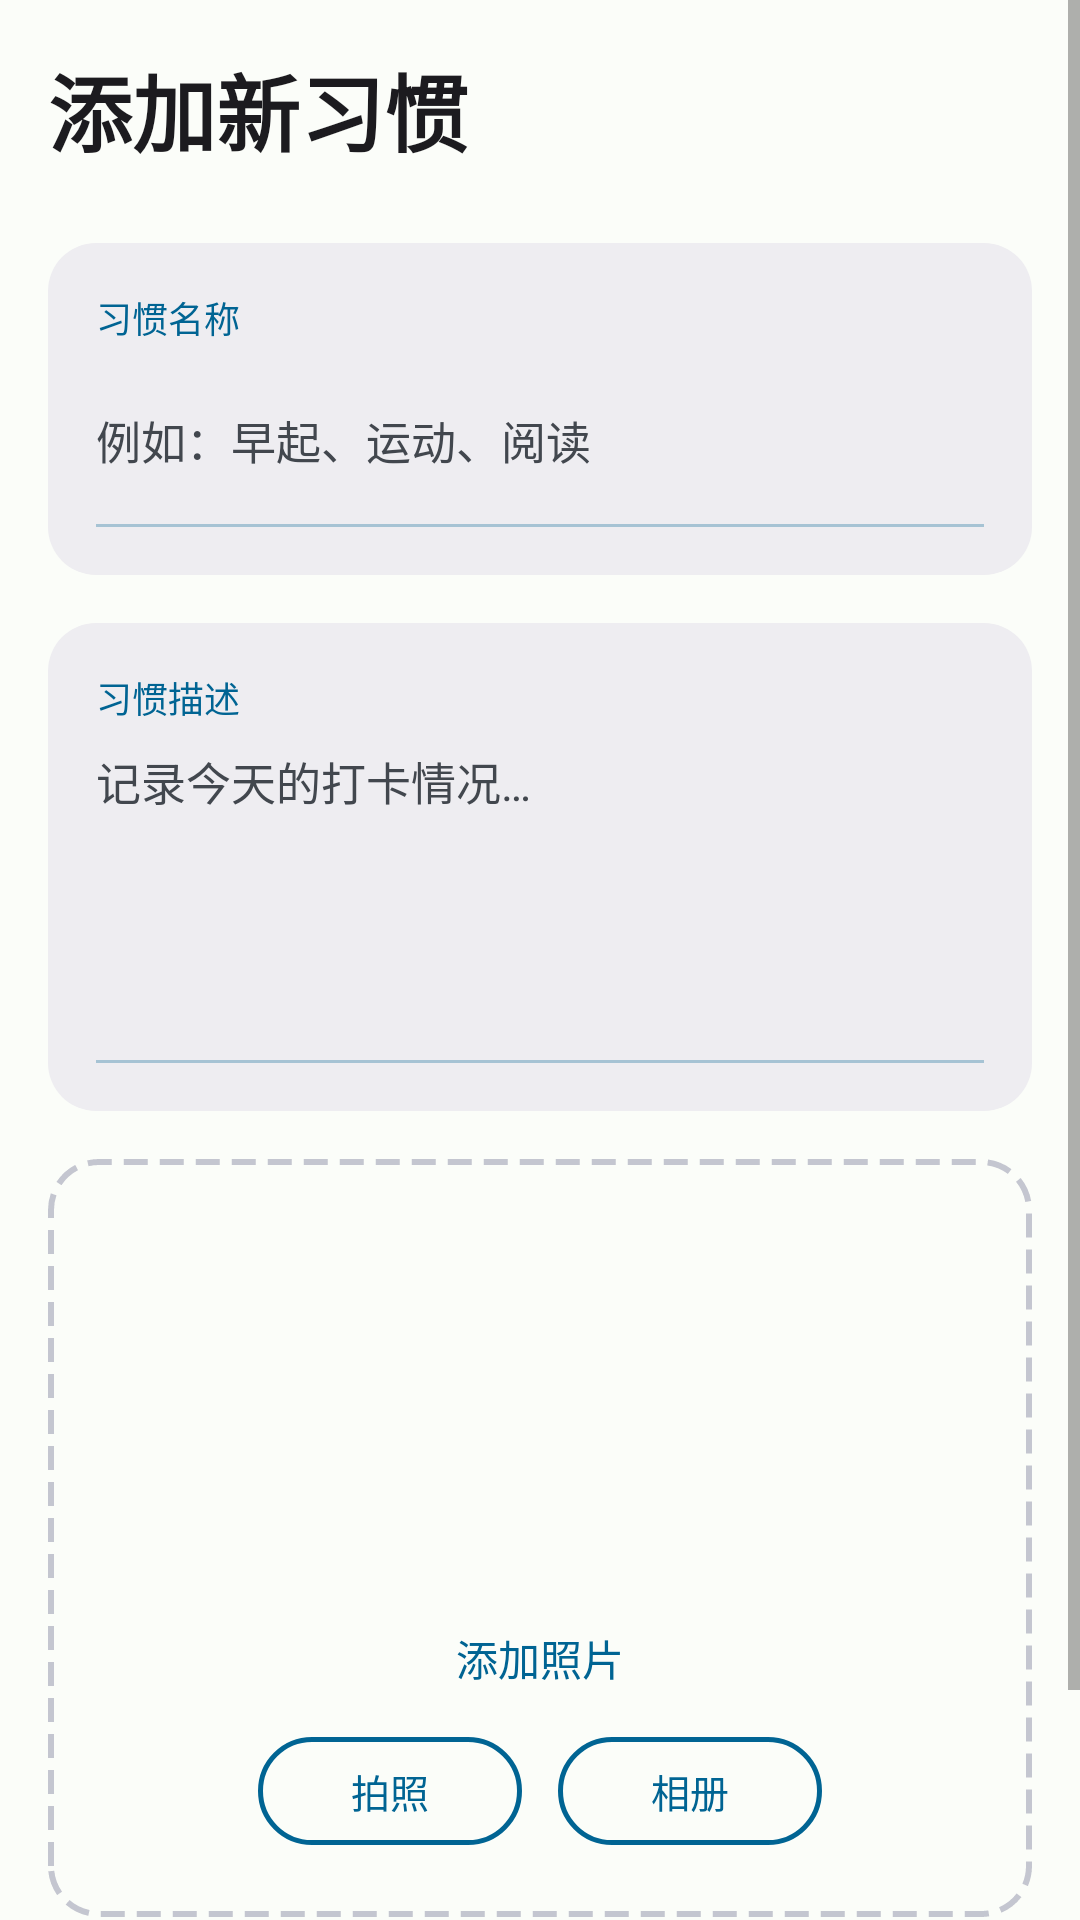

Reconstruct the res/layout file that produces this screen, plus the resources it refers to.
<!-- AndroidManifest.xml: application theme Theme.DailyHabitTrackingAPP -->
<!-- res/layout/activity_add_habit.xml -->
<?xml version="1.0" encoding="utf-8"?>
<ScrollView xmlns:android="http://schemas.android.com/apk/res/android"
    xmlns:tools="http://schemas.android.com/tools"
    android:id="@+id/main"
    android:layout_width="match_parent"
    android:layout_height="match_parent"
    android:background="@color/ios_bg"
    android:fillViewport="true"
    tools:context=".AddHabitActivity">

    <LinearLayout
        android:layout_width="match_parent"
        android:layout_height="wrap_content"
        android:orientation="vertical"
        android:padding="16dp"
        android:paddingBottom="24dp">

        <TextView
            android:layout_width="wrap_content"
            android:layout_height="wrap_content"
            android:text="@string/title_add_habit"
            android:textSize="28sp"
            android:textStyle="bold"
            android:textColor="@color/ios_primary_label"
            android:fontFamily="sans-serif-medium"
            android:layout_marginBottom="24dp" />

        
        <LinearLayout
            android:layout_width="match_parent"
            android:layout_height="wrap_content"
            android:orientation="vertical"
            android:background="@drawable/bg_ios_card"
            android:elevation="0dp"
            android:padding="16dp"
            android:layout_marginBottom="16dp">

            <TextView
                android:layout_width="wrap_content"
                android:layout_height="wrap_content"
                android:text="@string/label_habit_name"
                android:textSize="12sp"
                android:textColor="@color/monet_primary"
                android:fontFamily="sans-serif-medium"
                android:layout_marginBottom="8dp" />

            <EditText
                android:id="@+id/ed_title"
                android:layout_width="match_parent"
                android:layout_height="48dp"
                android:hint="@string/hint_habit_title"
                android:textSize="15sp"
                android:textColor="@color/ios_primary_label"
                android:textColorHint="@color/ios_secondary_label"
                android:background="@android:color/transparent"
                android:paddingStart="0dp"
                android:paddingEnd="0dp" />

            <View
                android:layout_width="match_parent"
                android:layout_height="1dp"
                android:background="@color/monet_primary"
                android:alpha="0.3"
                android:layout_marginTop="4dp" />

        </LinearLayout>

        
        <LinearLayout
            android:layout_width="match_parent"
            android:layout_height="wrap_content"
            android:orientation="vertical"
            android:background="@drawable/bg_ios_card"
            android:elevation="0dp"
            android:padding="16dp"
            android:layout_marginBottom="16dp">

            <TextView
                android:layout_width="wrap_content"
                android:layout_height="wrap_content"
                android:text="@string/label_habit_desc"
                android:textSize="12sp"
                android:textColor="@color/monet_primary"
                android:fontFamily="sans-serif-medium"
                android:layout_marginBottom="8dp" />

            <EditText
                android:id="@+id/ed_content"
                android:layout_width="match_parent"
                android:layout_height="100dp"
                android:hint="@string/hint_habit_desc_add"
                android:gravity="top"
                android:textSize="15sp"
                android:textColor="@color/ios_primary_label"
                android:textColorHint="@color/ios_secondary_label"
                android:background="@android:color/transparent"
                android:paddingStart="0dp"
                android:paddingEnd="0dp" />

            <View
                android:layout_width="match_parent"
                android:layout_height="1dp"
                android:background="@color/monet_primary"
                android:alpha="0.3"
                android:layout_marginTop="4dp" />

        </LinearLayout>

        
        <LinearLayout
            android:layout_width="match_parent"
            android:layout_height="wrap_content"
            android:orientation="vertical"
            android:gravity="center"
            android:background="@drawable/bg_upload_area"
            android:padding="24dp"
            android:layout_marginBottom="16dp">

            <ImageView
                android:id="@+id/iv_image"
                android:layout_width="120dp"
                android:layout_height="120dp"
                android:src="@drawable/default_avatar"
                android:scaleType="centerCrop"
                android:layout_marginBottom="12dp" />

            <TextView
                android:layout_width="wrap_content"
                android:layout_height="wrap_content"
                android:text="@string/label_add_photo"
                android:textSize="14sp"
                android:textColor="@color/monet_primary"
                android:fontFamily="sans-serif-medium" />

            <LinearLayout
                android:layout_width="wrap_content"
                android:layout_height="wrap_content"
                android:orientation="horizontal"
                android:layout_marginTop="16dp">

                <Button
                    android:id="@+id/bt_camera"
                    android:layout_width="wrap_content"
                    android:layout_height="36dp"
                    android:text="@string/btn_camera"
                    android:textSize="13sp"
                    android:textColor="@color/monet_primary"
                    android:background="@drawable/bg_btn_ghost"
                    android:textAllCaps="false"
                    android:elevation="0dp"
                    android:paddingStart="20dp"
                    android:paddingEnd="20dp"
                    android:layout_marginEnd="12dp" />

                <Button
                    android:id="@+id/bt_photo"
                    android:layout_width="wrap_content"
                    android:layout_height="36dp"
                    android:text="@string/btn_photo"
                    android:textSize="13sp"
                    android:textColor="@color/monet_primary"
                    android:background="@drawable/bg_btn_ghost"
                    android:textAllCaps="false"
                    android:elevation="0dp"
                    android:paddingStart="20dp"
                    android:paddingEnd="20dp" />
            </LinearLayout>

        </LinearLayout>

        
        <Button
            android:id="@+id/bt_save"
            android:layout_width="match_parent"
            android:layout_height="48dp"
            android:text="@string/btn_save_habit"
            android:textSize="15sp"
            android:textColor="@color/monet_on_primary"
            android:background="@drawable/bg_btn_primary"
            android:textAllCaps="false"
            android:fontFamily="sans-serif-medium"
            android:elevation="0dp"
            android:layout_marginTop="8dp" />

    </LinearLayout>

</ScrollView>
<!-- resources referenced by this layout -->
<resources>
  <color name="ios_bg">@color/monet_surface</color>
  <color name="ios_primary_label">@color/monet_on_surface</color>
  <color name="ios_secondary_label">@color/monet_on_surface_variant</color>
  <color name="monet_on_primary">#FFFFFFFF</color>
  <color name="monet_primary">#FF006493</color>
  <!-- drawable bg_btn_ghost (drawable) -->
  <?xml version="1.0" encoding="utf-8"?>
  <shape xmlns:android="http://schemas.android.com/apk/res/android"
      android:shape="rectangle">
      <corners android:radius="25dp" />
      <stroke android:width="1.5dp" android:color="@color/ios_blue" />
      <solid android:color="@android:color/transparent" />
  </shape>
  <!-- drawable bg_btn_primary (drawable) -->
  <?xml version="1.0" encoding="utf-8"?>
  <shape xmlns:android="http://schemas.android.com/apk/res/android"
      android:shape="rectangle">
      <corners android:radius="25dp" />
      <solid android:color="@color/ios_blue" />
  </shape>
  <!-- drawable bg_ios_card (drawable) -->
  <?xml version="1.0" encoding="utf-8"?>
  <shape xmlns:android="http://schemas.android.com/apk/res/android"
      android:shape="rectangle">
      <corners android:radius="16dp" />
      <solid android:color="@color/monet_surface_container" />
  </shape>
  <!-- drawable bg_upload_area (drawable) -->
  <?xml version="1.0" encoding="utf-8"?>
  <shape xmlns:android="http://schemas.android.com/apk/res/android"
      android:shape="rectangle">
      <corners android:radius="16dp" />
      <stroke android:width="2dp" android:color="@color/monet_outline_variant" android:dashWidth="8dp" android:dashGap="4dp" />
      <solid android:color="@android:color/transparent" />
  </shape>
  <string name="btn_camera">拍照</string>
  <string name="btn_photo">相册</string>
  <string name="btn_save_habit">保存习惯</string>
  <string name="hint_habit_desc_add">记录今天的打卡情况…</string>
  <string name="hint_habit_title">例如：早起、运动、阅读</string>
  <string name="label_add_photo">添加照片</string>
  <string name="label_habit_desc">习惯描述</string>
  <string name="label_habit_name">习惯名称</string>
  <string name="title_add_habit">添加新习惯</string>
  <style name="Theme.DailyHabitTrackingAPP" parent="Theme.MaterialComponents.Light.NoActionBar">
          <item name="colorPrimary">@color/monet_primary</item>
          <item name="colorPrimaryVariant">@color/monet_primary</item>
          <item name="colorOnPrimary">@color/monet_on_primary</item>
          <item name="colorSecondary">@color/monet_green</item>
          <item name="colorSecondaryVariant">@color/monet_green</item>
          <item name="colorOnSecondary">@color/monet_on_primary</item>
          <item name="android:colorBackground">@color/monet_surface</item>
          <item name="colorSurface">@color/monet_surface</item>
          <item name="android:statusBarColor">@color/monet_surface</item>
          <item name="android:windowLightStatusBar">true</item>
          <item name="android:navigationBarColor">@color/monet_surface_lowest</item>
          <item name="android:windowLightNavigationBar">true</item>
          <item name="android:fontFamily">sans-serif</item>
      </style>
  <color name="monet_surface">#FFFBFDF9</color>
  <color name="monet_on_surface">#FF1C1B1F</color>
  <color name="monet_on_surface_variant">#FF42474E</color>
  <color name="ios_blue">@color/monet_primary</color>
  <color name="monet_surface_container">#FFEEEDF1</color>
  <color name="monet_outline_variant">#FFC4C6D0</color>
  <color name="monet_green">#FF3B8655</color>
  <color name="monet_surface_lowest">#FFFFFFFF</color>
</resources>
